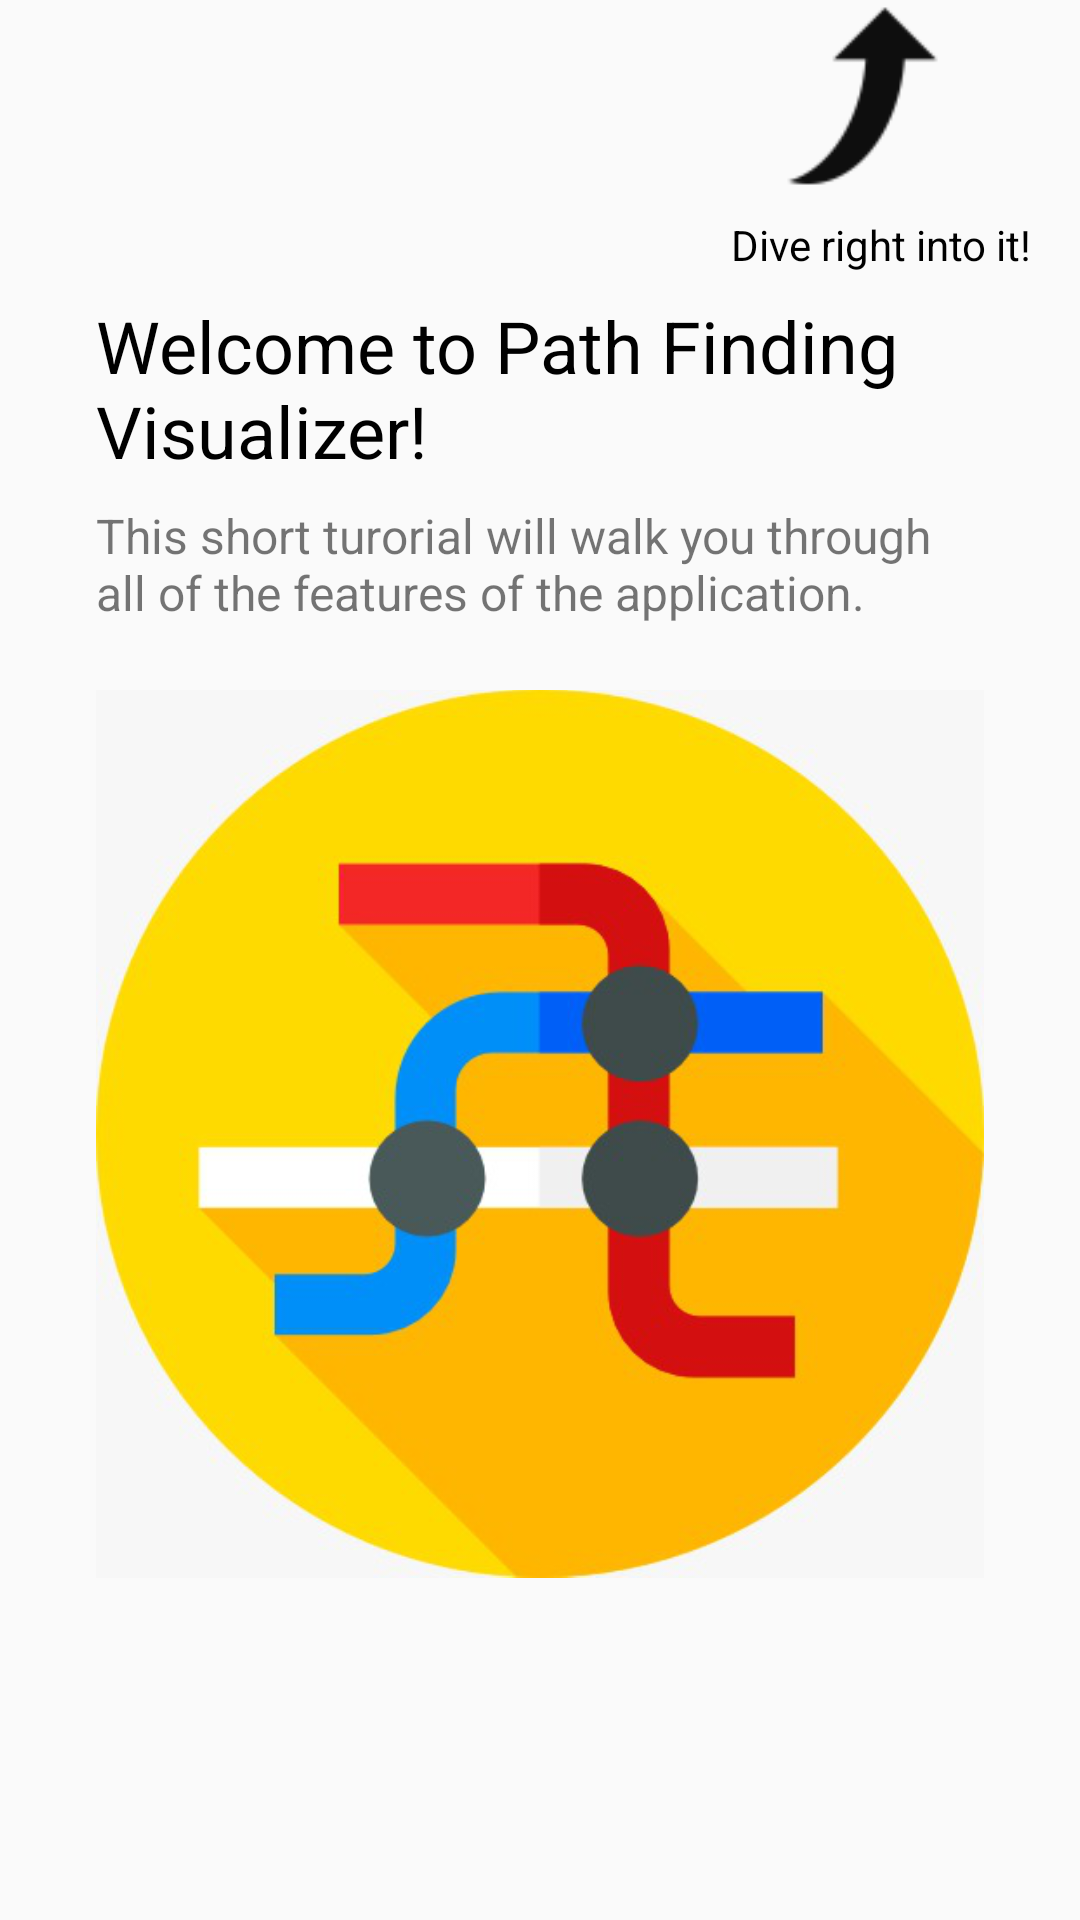

The Android layout XML behind this screen, and the referenced resources:
<!-- AndroidManifest.xml: application theme AppTheme -->
<!-- res/layout/fragment_one.xml -->
<?xml version="1.0" encoding="utf-8"?>
<androidx.constraintlayout.widget.ConstraintLayout
    xmlns:android="http://schemas.android.com/apk/res/android"
    xmlns:tools="http://schemas.android.com/tools"
    android:layout_width="match_parent"
    android:layout_height="match_parent"
    xmlns:app="http://schemas.android.com/apk/res-auto"
    tools:context=".pathfinder.tutorialui.oneFragment">

    <TextView
        android:id="@+id/textView"
        android:layout_width="0dp"
        android:layout_height="wrap_content"
        android:layout_marginStart="32dp"
        android:layout_marginTop="8dp"
        android:layout_marginEnd="32dp"
        android:text="Welcome to Path Finding Visualizer!"
        android:textColor="@android:color/background_dark"
        android:textSize="24sp"
        app:layout_constraintEnd_toEndOf="parent"
        app:layout_constraintHorizontal_bias="1.0"
        app:layout_constraintStart_toStartOf="parent"
        app:layout_constraintTop_toBottomOf="@+id/textView2" />

    <ImageView
        android:id="@+id/imageView"
        android:layout_width="81dp"
        android:layout_height="64dp"
        android:layout_marginEnd="32dp"
        android:src="@drawable/up"
        android:tint="#0E0E0E"
        app:layout_constraintEnd_toEndOf="parent"
        app:layout_constraintTop_toTopOf="parent" />

    <TextView
        android:id="@+id/textView2"
        android:layout_width="wrap_content"
        android:layout_height="wrap_content"
        android:layout_marginTop="8dp"
        android:layout_marginEnd="16dp"
        android:text="Dive right into it!"
        android:textColor="@android:color/background_dark"
        app:layout_constraintEnd_toEndOf="parent"
        app:layout_constraintTop_toBottomOf="@+id/imageView" />

    <TextView
        android:id="@+id/textView3"
        android:layout_width="0dp"
        android:layout_height="wrap_content"
        android:layout_marginTop="8dp"
        android:text="This short turorial will walk you through all of the features of the application."
        android:textSize="16sp"
        app:layout_constraintEnd_toEndOf="@+id/textView"
        app:layout_constraintStart_toStartOf="@+id/textView"
        app:layout_constraintTop_toBottomOf="@+id/textView" />

    <ImageView
        android:id="@+id/imageView4"
        android:layout_width="0dp"
        android:layout_height="307dp"
        android:layout_marginStart="32dp"
        android:layout_marginTop="16dp"
        android:layout_marginEnd="32dp"
        android:src="@drawable/path"
        app:layout_constraintEnd_toEndOf="parent"
        app:layout_constraintStart_toStartOf="parent"
        app:layout_constraintTop_toBottomOf="@+id/textView3" />


</androidx.constraintlayout.widget.ConstraintLayout>
<!-- resources referenced by this layout -->
<resources>
  <!-- drawable path: jpeg bitmap (drawable-v24, 24130 bytes) -->
  <!-- drawable up: png bitmap (drawable-hdpi, 380 bytes) -->
  <style name="AppTheme" parent="Theme.AppCompat.Light.NoActionBar">
          
          <item name="colorPrimary">@color/colorPrimary</item>
          <item name="colorPrimaryDark">@color/colorPrimaryDark</item>
          <item name="colorAccent">@color/colorPrimaryDark</item>
      </style>
  <color name="colorPrimary">#6200EE</color>
  <color name="colorPrimaryDark">#00acff</color>
</resources>
